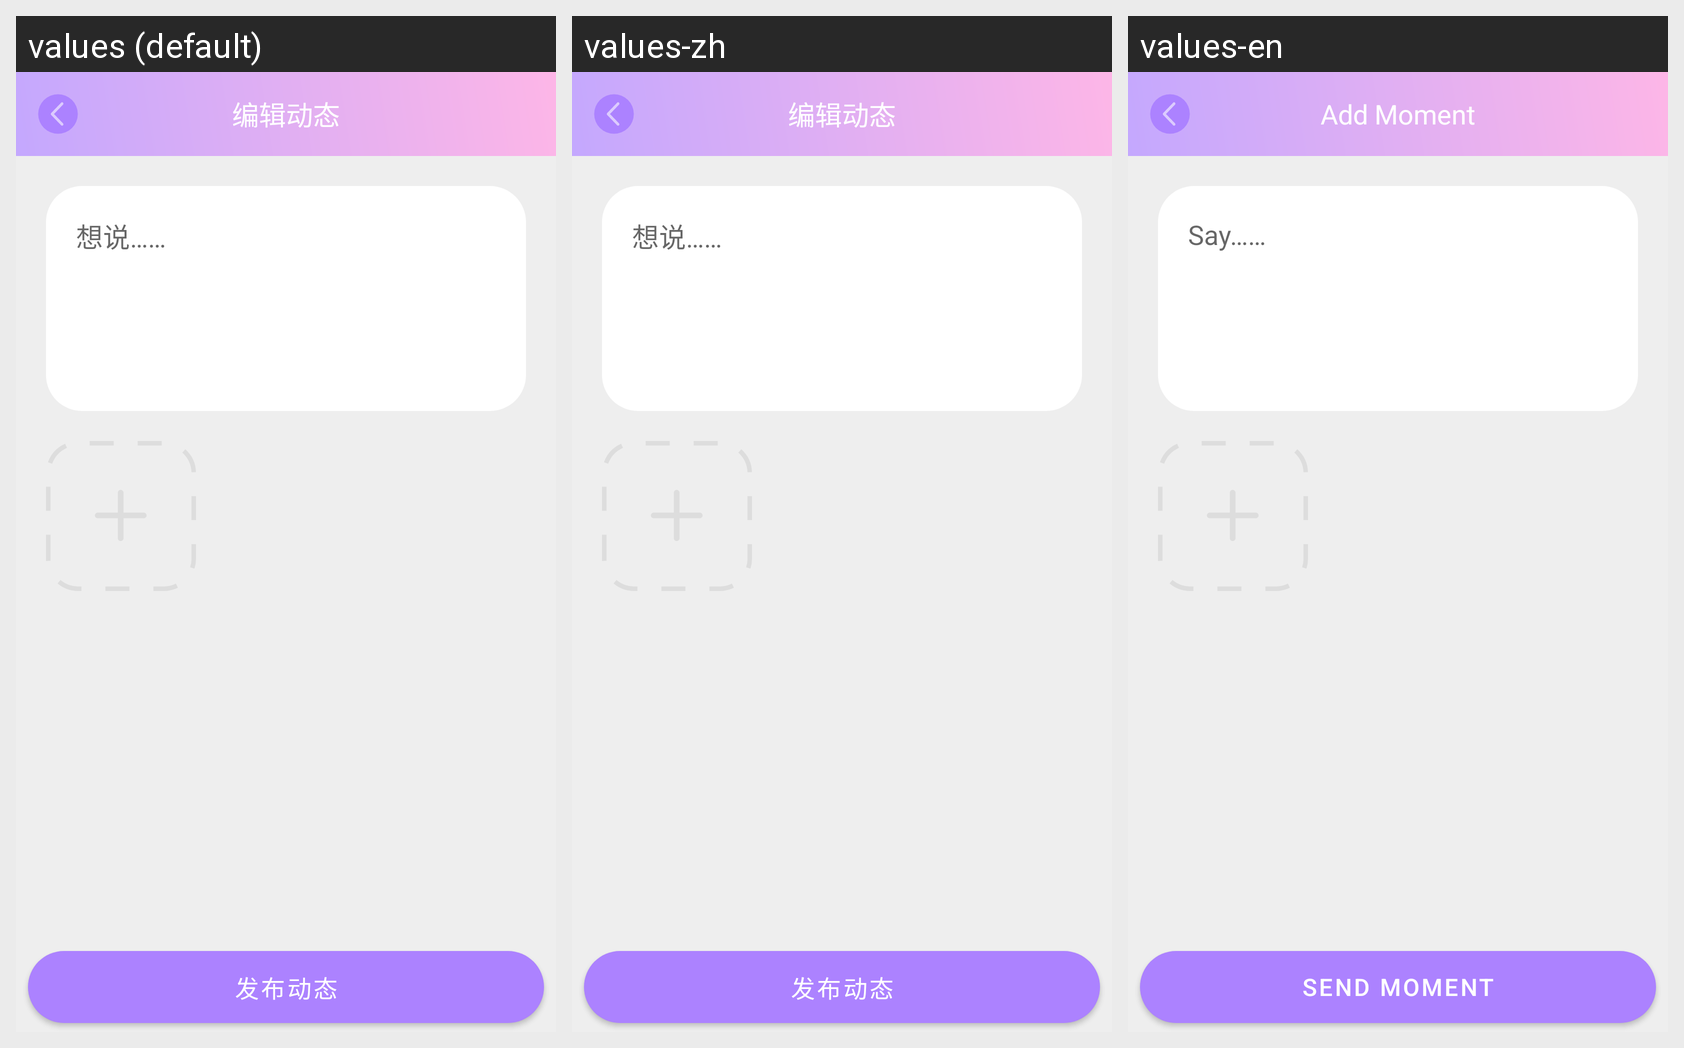

Translations of the strings shown on this Android screen, per locale in the grid:
Android screen res/layout/activity_add_moment.xml rendered under 3 locales, left to right: values (default), values-zh, values-en. Device: Nexus 5 (rendered at 1080×1920; each locale shown at half size, 540×960, under a caption strip naming it); theme AppTheme.
Strings drawn on this screen, with the default value and each locale's value (text and hints the layout hard-codes appear in the picture but are not listed):

text_add_moment
  values: 编辑动态
  values-zh: 编辑动态
  values-en: Add Moment

text_want_to_say
  values: 想说……
  values-zh: 想说……
  values-en: Say……

text_send_moment
  values: 发布动态
  values-zh: 发布动态
  values-en: Send Moment
